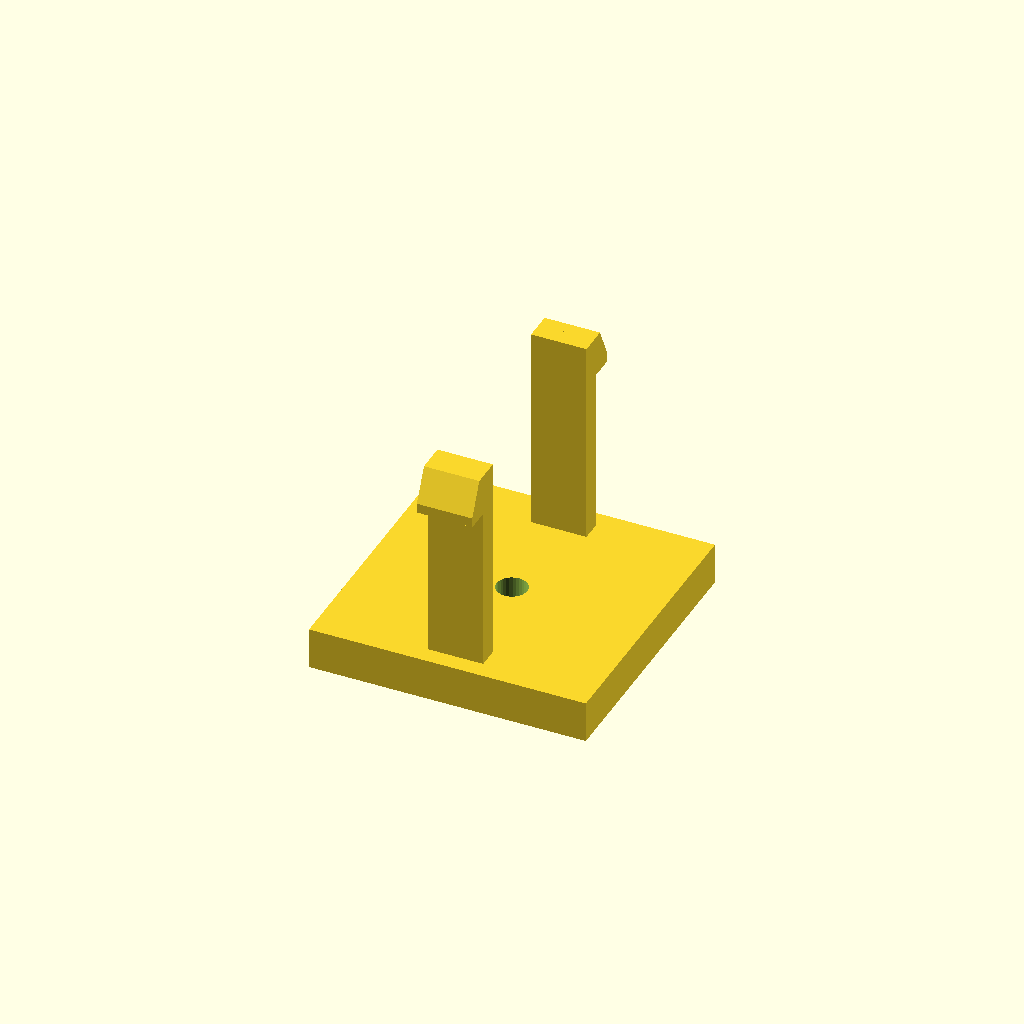
Cell 1: rendered with the file's own defaults.
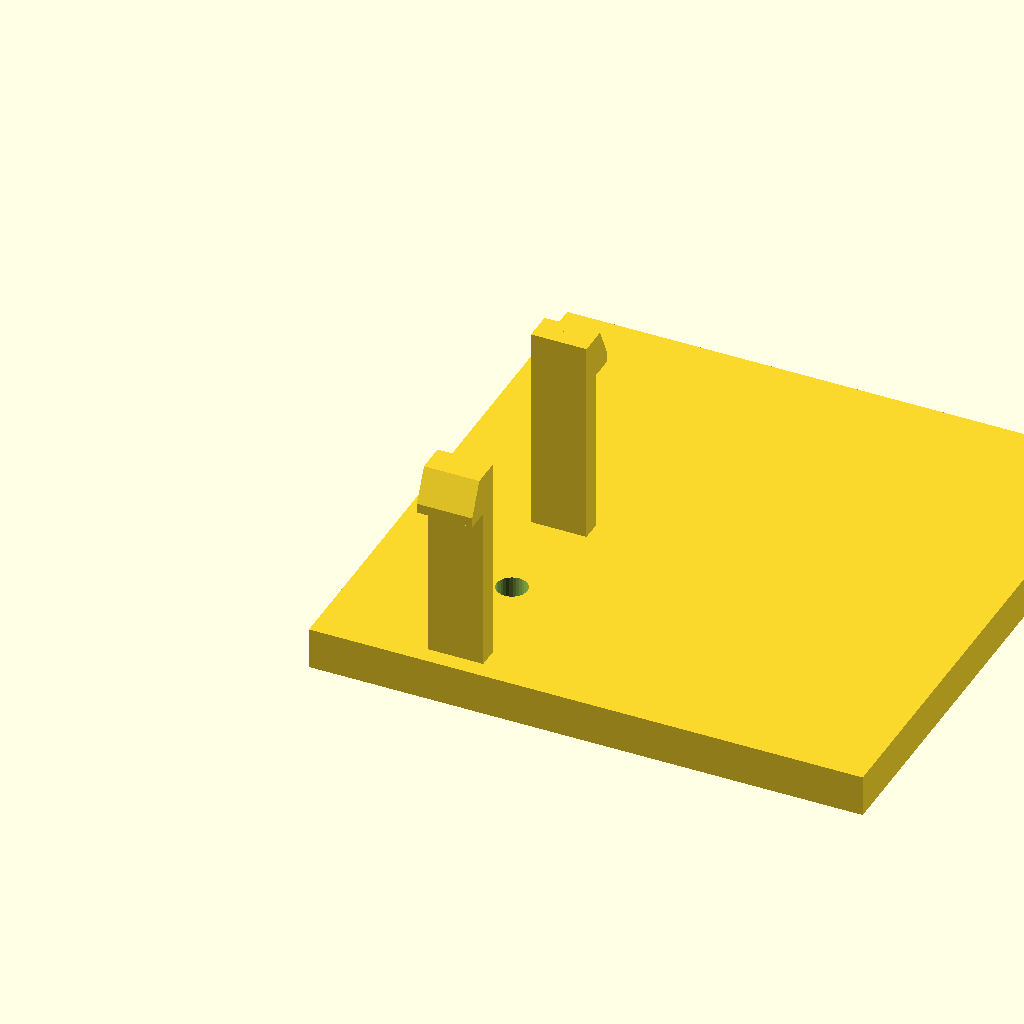
Cell 2: the same model with base_d = 80.
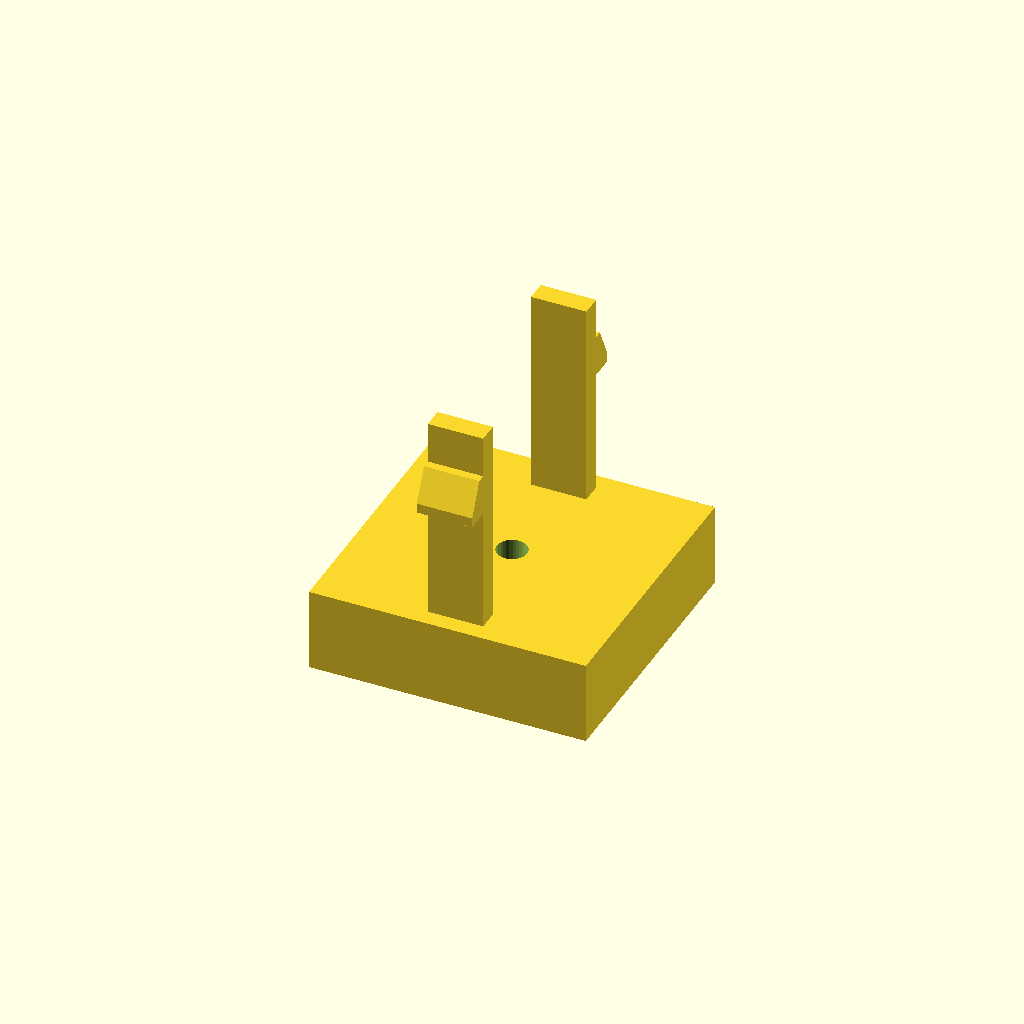
Cell 3: the same model with base_h = 12.
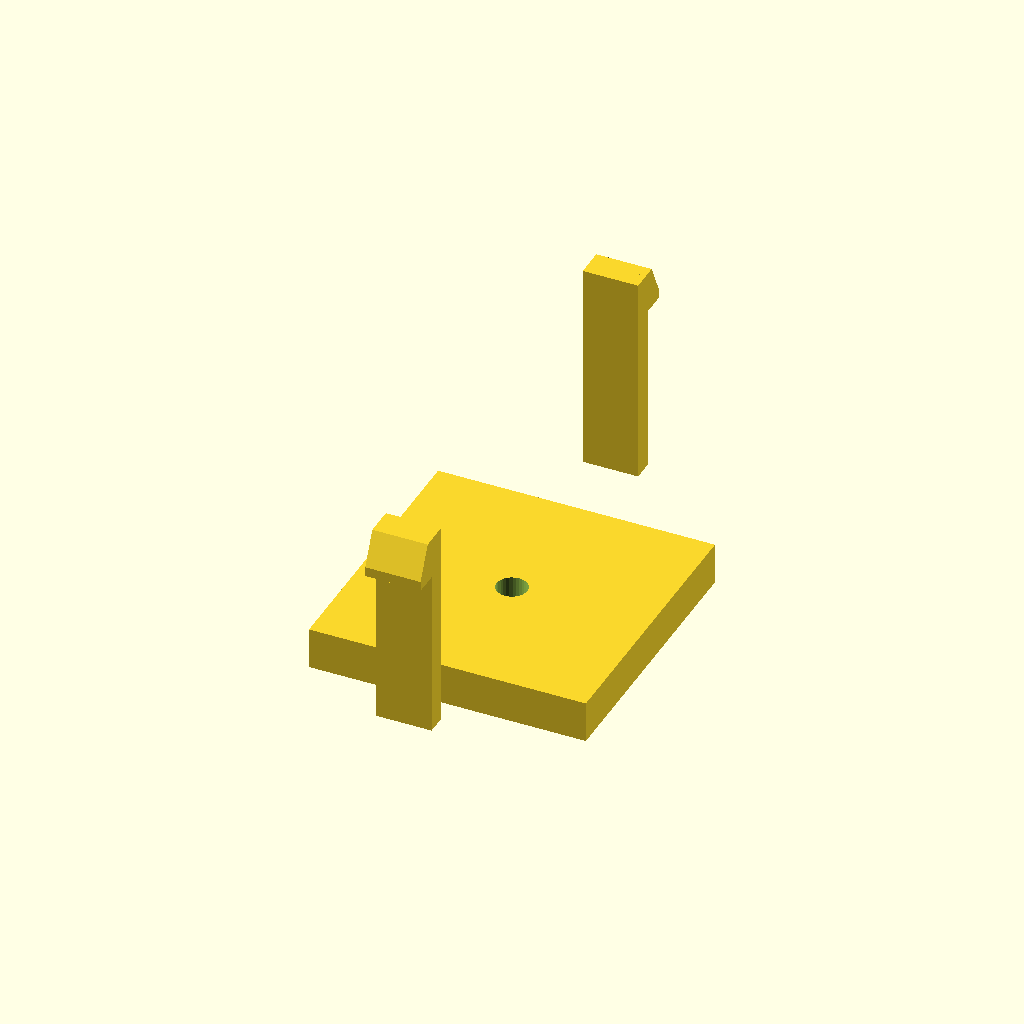
Cell 4: span = 64 (everything else at default).
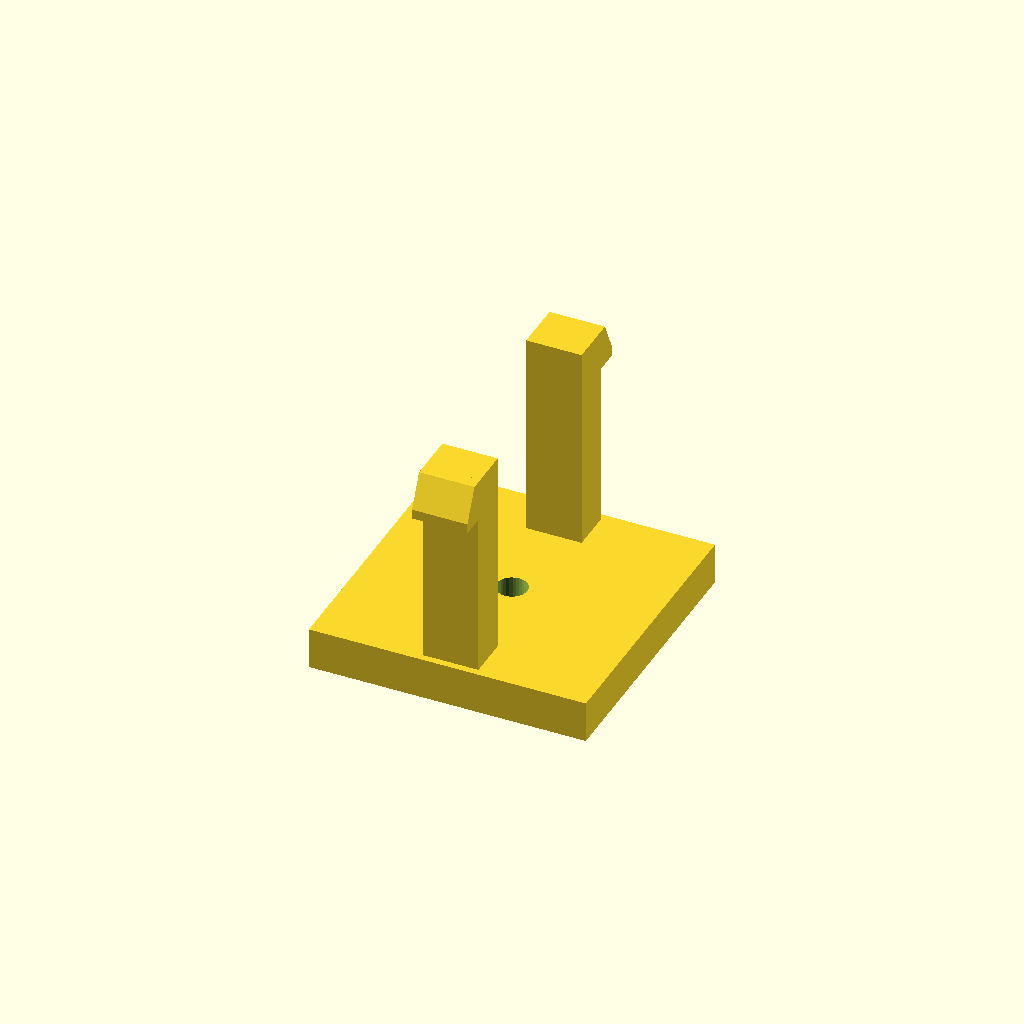
Cell 5 — arm_t set to 6, the other parameters unchanged.
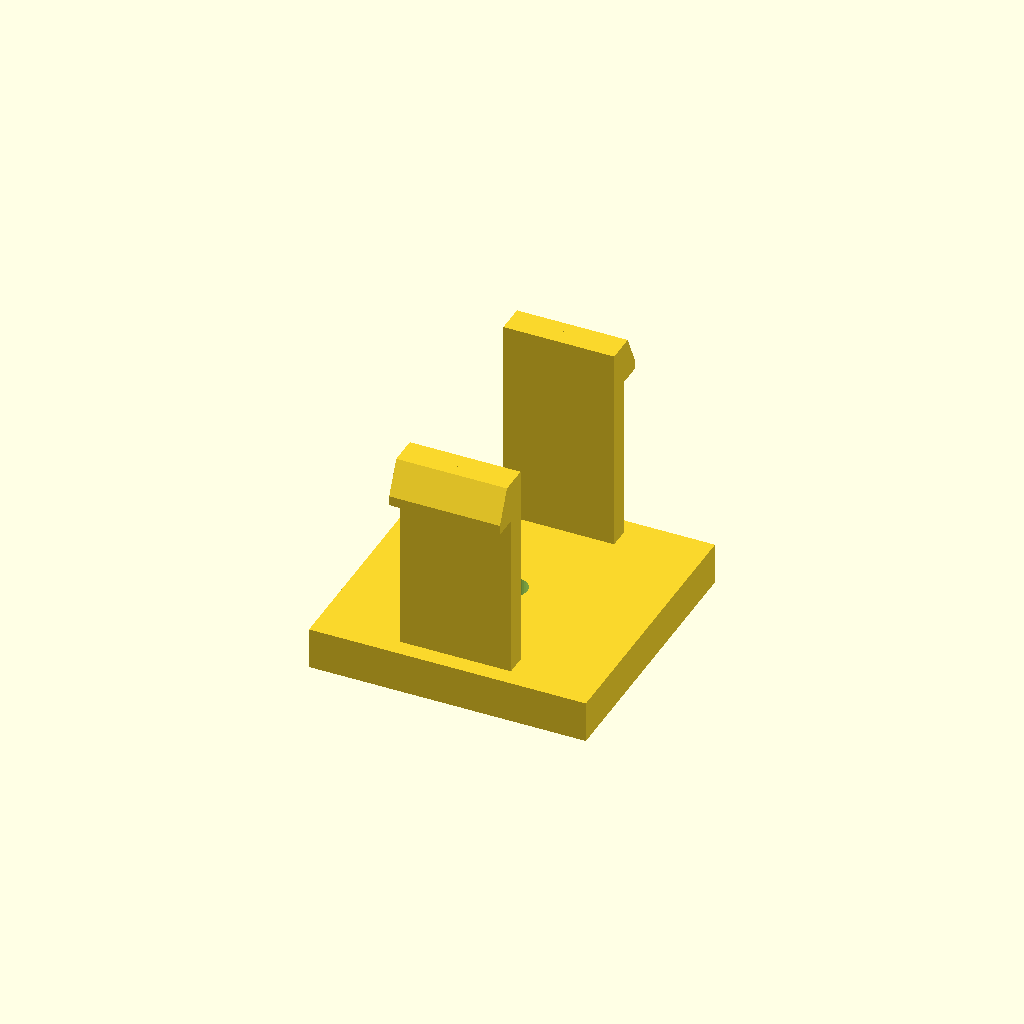
Cell 6 — arm_d set to 16, the other parameters unchanged.
All cells are drawn from one camera (rotation 55°, 0°, 25°, orthographic, colour scheme Cornfield), so only the parameter changes between them.
The OpenSCAD source (optional_data/data/gen3/snapfits/part_0050.scad):
$fn = 32;

// ----------------------------------------------------------------------
// Snap-fit latch: 2 arms, 30 mm tall, 3.6 mm undercut hooks
// ----------------------------------------------------------------------

// --- parameters (mm) ---
base_d = 40;              // base plate depth
base_h = 6;               // base plate thickness
span = 32;                // distance between opposite arms
arm_t = 3;                // arm thickness
arm_d = 8;                // arm width
height = 30;              // free arm length
head_len = 3.6;           // hook reach
head_h = 6;               // hook height
lead = 1.4;               // lead-in ramp thickness
bore_d = 4.4;             // base fixing bore
top_z = 36;               // height of the arm tips above the base

arms = 2;

difference() {
  union() {
    /* base plate, centred on the arm ring */
    translate([-20, -20, 0]) cube([base_d, base_d, base_h]);
    for (a = [0 : 360 / arms : 359]) rotate([0, 0, a]) {
    /* arm, sunk 0.5 mm into the base */
    translate([-arm_d / 2, span / 2 - arm_t / 2, base_h - 0.5]) cube([arm_d, arm_t, height + 0.5]);
    /* hook: a convex hull of a tall inner block and a thin outer lip
       gives a flat undercut below and a lead-in ramp on top */
    hull() {
      translate([-arm_d / 2, span / 2 + arm_t / 2 - 0.6, top_z - head_h]) cube([arm_d, lead + 0.4, head_h]);
      translate([-arm_d / 2, span / 2 + arm_t / 2 - 0.2, top_z - head_h]) cube([arm_d, head_len, lead]);
    }
    }
  }
  translate([0, 0, -2.5]) cylinder(h = base_h + 5, d = bore_d);
}
Parameter table extracted from the source (name, type, default, range or options):
base_d: number, default 40
base_h: number, default 6
span: number, default 32
arm_t: number, default 3
arm_d: number, default 8
height: number, default 30
head_len: number, default 3.6
head_h: number, default 6
lead: number, default 1.4
bore_d: number, default 4.4
top_z: number, default 36
arms: number, default 2
